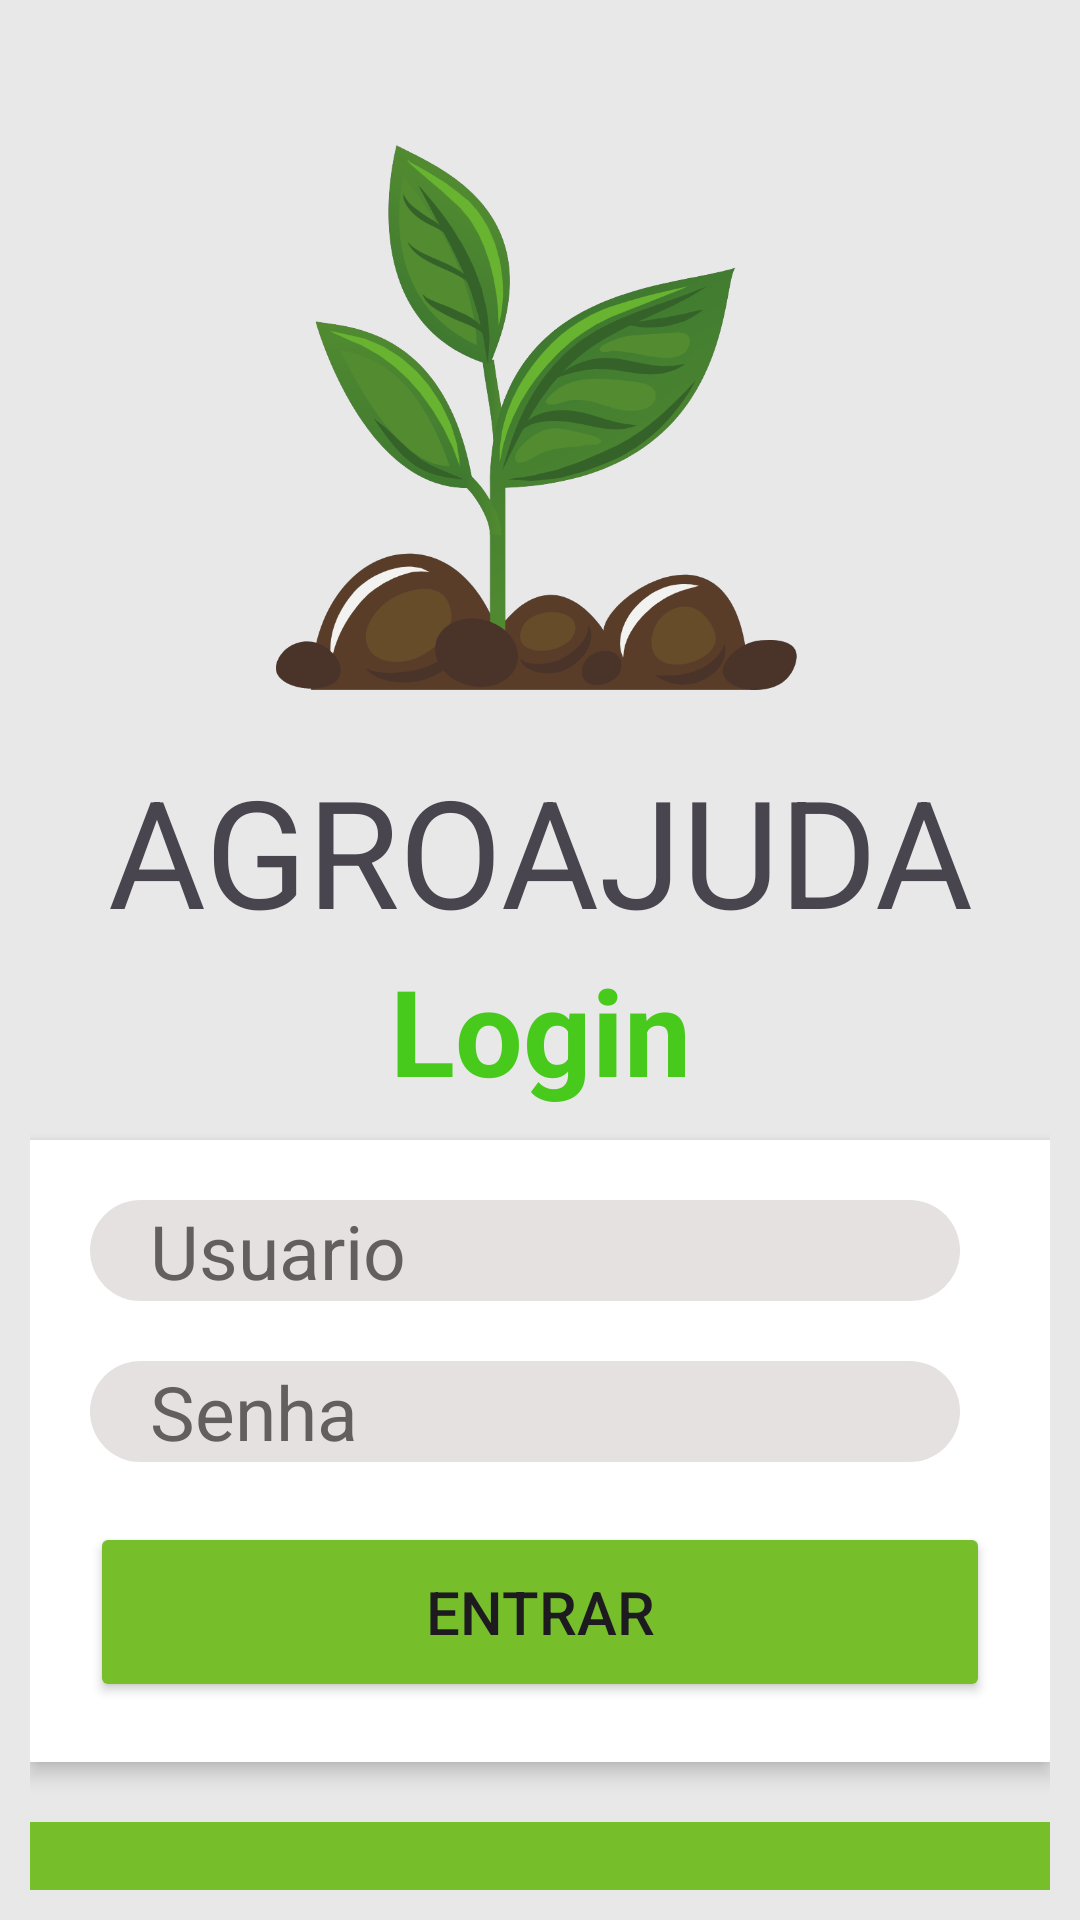

Here is an Android app screen rendered from its layout file. Give the layout XML and the strings, colors and styles it references.
<!-- AndroidManifest.xml: application theme Theme.AgroGuard -->
<!-- res/layout/activity_login.xml -->
<?xml version="1.0" encoding="utf-8"?>
<LinearLayout xmlns:android="http://schemas.android.com/apk/res/android"
    xmlns:app="http://schemas.android.com/apk/res-auto"
    xmlns:tools="http://schemas.android.com/tools"
    android:id="@+id/main"
    android:layout_width="match_parent"
    android:layout_height="match_parent"
    android:padding="10dp"
    android:background="#E8E8E8"
    android:orientation="vertical"
    tools:context=".LoginActivity">

    <ImageView
        android:layout_width="200dp"
        android:layout_height="200dp"
        android:src="@drawable/logo"
        android:layout_gravity="center_horizontal"
        android:adjustViewBounds="true"
        android:layout_marginTop="20dp"
        android:layout_marginBottom="10dp"/>


    <TextView
        android:id="@+id/textViewAgroajuda"
        android:layout_width="match_parent"
        android:layout_height="wrap_content"
        android:text="AGROAJUDA"
        android:textSize="50sp"
        android:gravity="center_horizontal"
        android:layout_marginTop="10dp" />

    <TextView
        android:layout_width="match_parent"
        android:layout_height="wrap_content"
        android:text="Login"
        android:textSize="40sp"
        android:textColor="#48CA1C"
        android:textStyle="bold"
        android:gravity="center_horizontal"
        android:layout_marginBottom="10dp"
 />


    <LinearLayout

        android:layout_width="match_parent"
        android:layout_height="wrap_content"
        android:background="#FFFFFF"
        android:padding="20dp"
        android:layout_marginBottom="20dp"
        android:orientation="vertical"
        android:elevation="4dp"> 

        
        <LinearLayout
            android:layout_width="match_parent"
            android:layout_height="wrap_content"
            android:gravity="center_vertical"
            android:orientation="horizontal">

            <EditText
                android:id="@+id/username1"
                android:layout_width="0dp"
                android:layout_height="wrap_content"
                android:layout_weight="1"

                android:background="@drawable/edittextbackground"
                android:hint="Usuario"
                android:paddingLeft="20dp"
                android:textColorHint="#635F5F"
                android:textSize="25dp" />

            <ImageView
                android:layout_width="wrap_content"
                android:layout_height="wrap_content"
                android:layout_marginStart="10dp"
                android:src="@drawable/baseline_person_24" />
        </LinearLayout>

        <LinearLayout
            android:layout_width="match_parent"
            android:layout_height="wrap_content"
            android:orientation="horizontal"
            android:gravity="center_vertical">

            <EditText
                android:id="@+id/password1"
                android:layout_width="0dp"
                android:layout_height="wrap_content"
                android:layout_marginTop="20dp"
                android:layout_marginBottom="20dp"
                android:layout_weight="1"
                android:background="@drawable/edittextbackground"
                android:hint="Senha"
                android:inputType="textPassword"
                android:paddingLeft="20dp"
                android:textColorHint="#635F5F"
                android:textSize="25dp" />

            <ImageView
                android:layout_width="wrap_content"
                android:layout_height="wrap_content"
                android:src="@drawable/baseline_lock_24"
                android:layout_marginStart="10dp" />
        </LinearLayout>


        <Button
            android:id="@+id/signin1"
            android:layout_width="match_parent"
            android:layout_height="60dp"
            android:backgroundTint="#76BF2B"
            android:text="ENTRAR"
            android:textSize="20dp" />
    </LinearLayout>


    <View
        android:layout_width="match_parent"
        android:layout_height="wrap_content"
        android:background="#76BF2B"
        android:layout_alignParentBottom="true"/>

</LinearLayout>
<!-- resources referenced by this layout -->
<resources>
  <!-- drawable edittextbackground (drawable) -->
  <?xml version="1.0" encoding="utf-8"?>
  <shape xmlns:android="http://schemas.android.com/apk/res/android">
      <corners android:radius="100dp" />
      <solid android:color="#E6E1E1"/>
  </shape>
  <!-- drawable logo: png bitmap (drawable, 101842 bytes) -->
  <style name="Theme.AgroGuard" parent="Base.Theme.AgroGuard" />
  <style name="Base.Theme.AgroGuard" parent="Theme.Material3.DayNight.NoActionBar">
          
          
      </style>
</resources>
